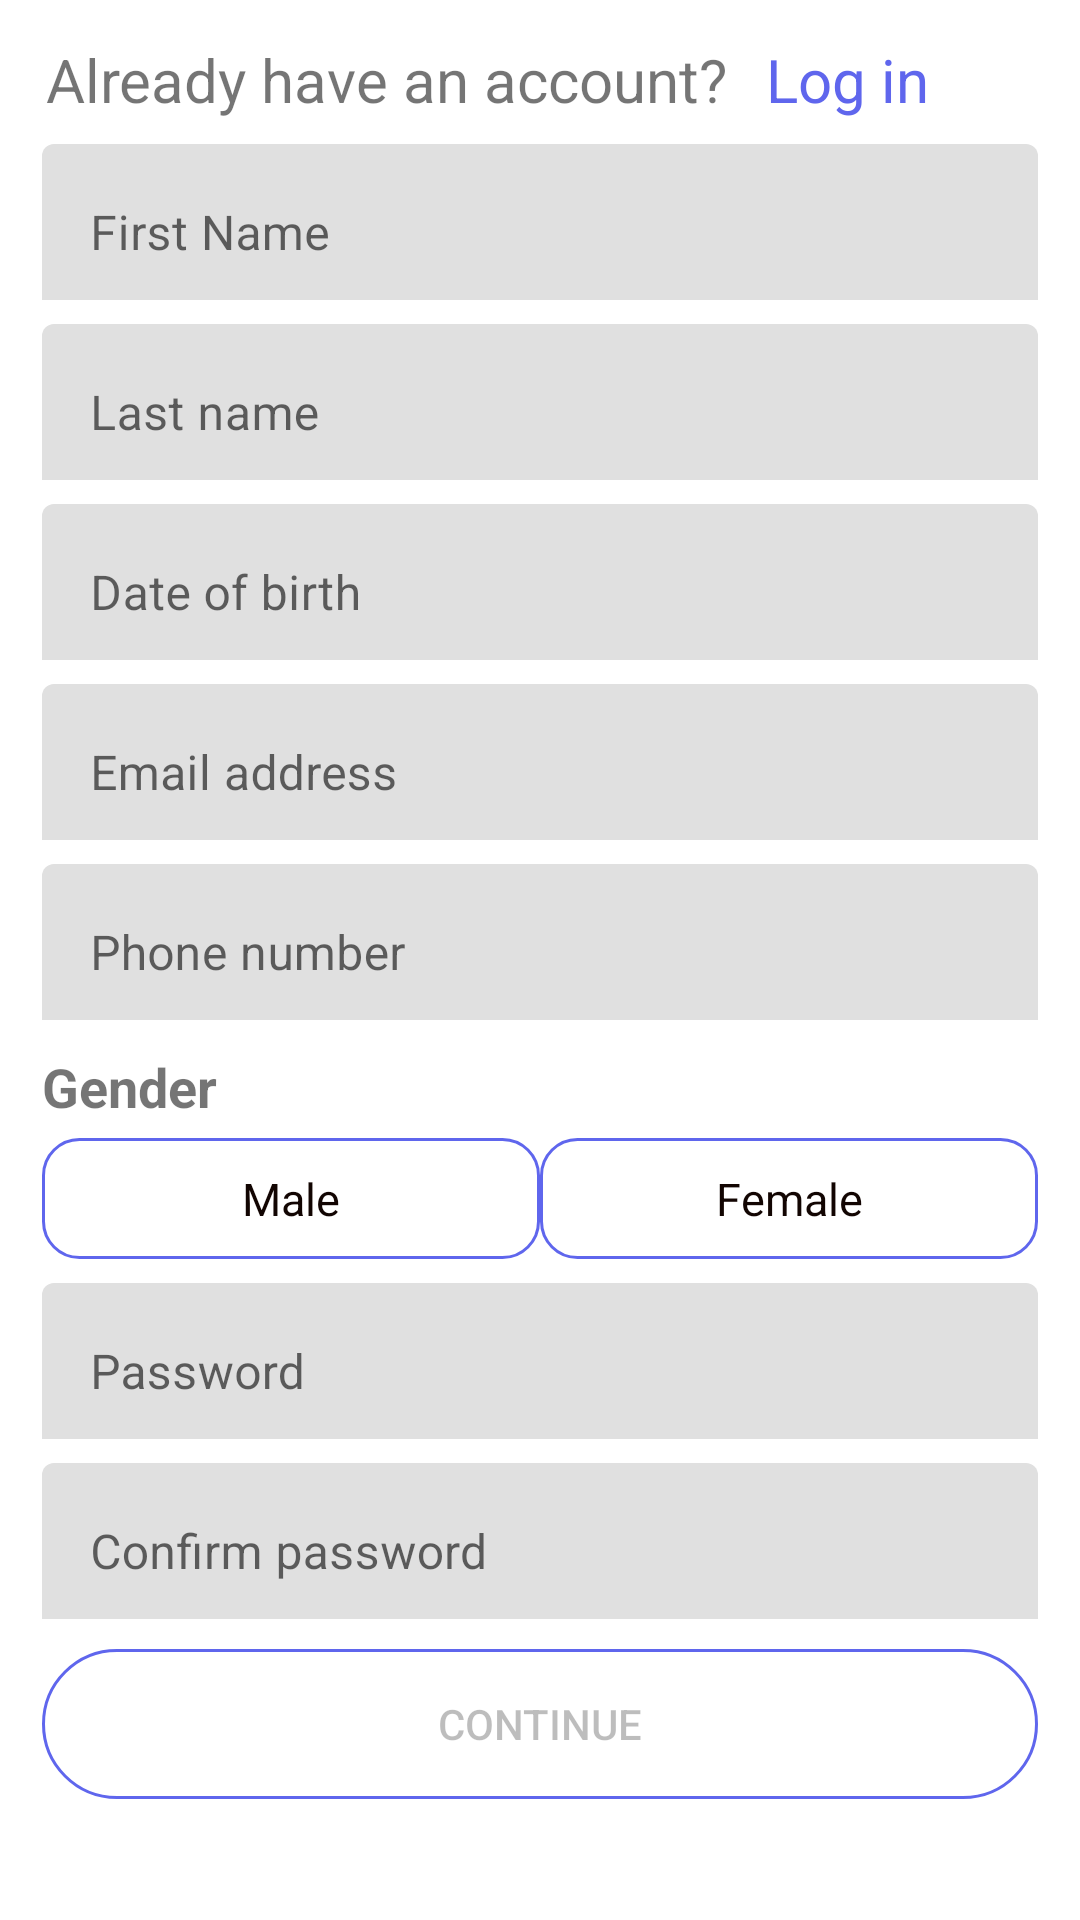

Write the Android layout XML for this screen, with the resource values it uses.
<!-- AndroidManifest.xml: application theme Theme.SingIn -->
<!-- res/layout/activity_registration.xml -->
<?xml version="1.0" encoding="utf-8"?>
<androidx.constraintlayout.widget.ConstraintLayout xmlns:android="http://schemas.android.com/apk/res/android"
    xmlns:app="http://schemas.android.com/apk/res-auto"
    xmlns:tools="http://schemas.android.com/tools"
    android:layout_width="match_parent"
    android:layout_height="match_parent"
    tools:context=".MainActivity">


    <TextView
        android:id="@+id/textView2"
        android:layout_width="wrap_content"
        android:layout_height="wrap_content"
        android:layout_marginLeft="14dp"
        android:text="Already have an account? "
        android:textSize="20sp"
        app:layout_constraintBottom_toBottomOf="parent"
        app:layout_constraintHorizontal_bias="0.012"
        app:layout_constraintLeft_toLeftOf="parent"
        app:layout_constraintRight_toRightOf="parent"
        app:layout_constraintTop_toTopOf="parent"
        app:layout_constraintVertical_bias="0.021" />

    <TextView
        android:id="@+id/log_in"
        android:layout_width="wrap_content"
        android:layout_height="wrap_content"
        android:layout_marginStart="8dp"
        android:layout_marginLeft="8dp"
        android:text="Log in"
        android:textColor="#5f66ed"
        android:textSize="20sp"
        app:layout_constraintBottom_toBottomOf="@+id/textView2"
        app:layout_constraintStart_toEndOf="@+id/textView2" />

    <com.google.android.material.textfield.TextInputLayout
        android:layout_width="match_parent"
        android:layout_height="60dp"
        android:gravity="center"
        android:hint="First Name"
        android:id="@+id/til_fname"
        app:layout_constraintTop_toBottomOf="@+id/textView2"
        android:layout_marginLeft="14dp"
        android:layout_marginStart="14dp"
        android:layout_marginEnd="14dp"
        android:layout_marginRight="14dp">

        <com.google.android.material.textfield.TextInputEditText
            android:layout_width="match_parent"
            android:layout_height="60dp"
            android:layout_marginTop="16dp"
            app:boxStrokeWidth="0dp"
            android:singleLine="true"
            android:id="@+id/tie_fname"
            android:digits="abcdefghijklmnopqrstuvwxyzABCDEFGHIJKLMNOPQRSTUVWXYZ"            app:boxStrokeWidthFocused="0dp"
            tools:layout_editor_absoluteX="0dp"
            />
    </com.google.android.material.textfield.TextInputLayout>
    <com.google.android.material.textfield.TextInputLayout
        android:layout_width="match_parent"
        android:layout_height="60dp"
        android:gravity="center"
        android:hint="Last name"
        android:id="@+id/til_flname"
        app:layout_constraintTop_toBottomOf="@+id/til_fname"
        android:layout_marginLeft="14dp"
        android:layout_marginStart="14dp"
        android:layout_marginEnd="14dp"
        android:inputType="text"
        android:layout_marginRight="14dp">

        <com.google.android.material.textfield.TextInputEditText
            android:layout_width="match_parent"
            android:layout_height="60dp"
            android:layout_marginTop="16dp"
            app:boxStrokeWidth="0dp"
            android:singleLine="true"
            android:digits="abcdefghijklmnopqrstuvwxyzABCDEFGHIJKLMNOPQRSTUVWXYZ"            android:maxLines="1"
            android:id="@+id/tie_flname"
            app:boxStrokeWidthFocused="0dp"
            tools:layout_editor_absoluteX="0dp" />
    </com.google.android.material.textfield.TextInputLayout>

    <com.google.android.material.textfield.TextInputLayout
        android:layout_width="match_parent"
        android:layout_height="60dp"
        android:gravity="center"
        android:hint="Date of birth"
        android:id="@+id/til_dob"
        app:layout_constraintTop_toBottomOf="@+id/til_flname"
        android:layout_marginLeft="14dp"
        android:layout_marginStart="14dp"
        android:layout_marginEnd="14dp"
        android:layout_marginRight="14dp">

        <com.google.android.material.textfield.TextInputEditText
            android:layout_width="match_parent"
            android:layout_height="60dp"
            android:layout_marginTop="16dp"
            app:boxStrokeWidth="0dp"
            android:id="@+id/tie_dob"
            android:focusable="true"
            app:boxStrokeWidthFocused="0dp"
            tools:layout_editor_absoluteX="0dp" />
    </com.google.android.material.textfield.TextInputLayout>

    <com.google.android.material.textfield.TextInputLayout
        android:layout_width="match_parent"
        android:layout_height="60dp"
        android:gravity="center"
        android:hint="Email address"
        android:id="@+id/til_email"
        app:layout_constraintTop_toBottomOf="@+id/til_dob"
        android:layout_marginLeft="14dp"
        android:layout_marginStart="14dp"
        android:layout_marginEnd="14dp"
        android:inputType="text"
        android:layout_marginRight="14dp">

        <com.google.android.material.textfield.TextInputEditText
            android:layout_width="match_parent"
            android:layout_height="60dp"
            android:layout_marginTop="16dp"
            app:boxStrokeWidth="0dp"
            android:inputType="text"
            android:maxLines="1"
            android:id="@+id/tie_email"
            app:boxStrokeWidthFocused="0dp"
            tools:layout_editor_absoluteX="0dp" />
    </com.google.android.material.textfield.TextInputLayout>


    <com.google.android.material.textfield.TextInputLayout
        android:layout_width="match_parent"
        android:layout_height="60dp"
        android:gravity="center"
        android:hint="Phone number"
        android:id="@+id/til_phone"
        app:layout_constraintTop_toBottomOf="@+id/til_email"
        android:layout_marginLeft="14dp"
        android:layout_marginStart="14dp"
        android:layout_marginEnd="14dp"
        android:inputType="number"
        android:layout_marginRight="14dp">

        <com.google.android.material.textfield.TextInputEditText
            android:layout_width="match_parent"
            android:layout_height="60dp"
            android:layout_marginTop="16dp"
            app:boxStrokeWidth="0dp"
            android:id="@+id/tie_phone"
            android:inputType="number"
            android:singleLine="true"
            android:maxLength="10"
            app:boxStrokeWidthFocused="0dp"
            tools:layout_editor_absoluteX="0dp" />
    </com.google.android.material.textfield.TextInputLayout>

    <TextView
        android:layout_width="match_parent"
        android:layout_height="wrap_content"
        app:layout_constraintTop_toBottomOf="@+id/til_phone"
        android:layout_marginTop="10dp"
        android:textStyle="bold"
        android:text="Gender"
        android:id="@+id/tv_gender"
        android:layout_marginStart="14dp"
        android:layout_marginLeft="14dp"
        android:textSize="18sp"/>
    <LinearLayout
        android:layout_width="match_parent"
        android:layout_height="wrap_content"
        app:layout_constraintTop_toBottomOf="@+id/tv_gender"
        android:layout_marginTop="5dp"
        android:weightSum="1"
        android:id="@+id/ll_gender"
        android:orientation="horizontal"
        android:layout_marginStart="14sp"
        android:layout_marginLeft="14sp"
        android:layout_marginEnd="14sp"
        android:layout_marginRight="14sp">

        <TextView
            android:layout_width="0dp"
            android:layout_height="wrap_content"
            android:layout_weight=".5"
            android:background="@drawable/tv_border"
            android:gravity="center"
            android:textSize="15sp"
            android:text="Male"
            android:singleLine="true"
            android:id="@+id/tv_male"
            android:textAllCaps="false"
            android:textColor="#120502"/>

        <TextView
            android:layout_width="0dp"
            android:layout_height="wrap_content"
            android:id="@+id/tv_female"
            android:layout_weight=".5"
            android:background="@drawable/tv_border"
            android:text="Female"
            android:gravity="center"
            android:textSize="15sp"
            android:textAllCaps="false"
            android:textColor="#120502"/>
    </LinearLayout>

    <com.google.android.material.textfield.TextInputLayout
        android:layout_width="match_parent"
        android:layout_height="60dp"
        android:gravity="center"
        android:hint="Password"
        android:id="@+id/til_pw"
        app:layout_constraintTop_toBottomOf="@+id/ll_gender"
        android:layout_marginLeft="14dp"
        android:layout_marginStart="14dp"
        android:inputType="number"
        android:layout_marginEnd="14dp"
        android:layout_marginRight="14dp">

        <com.google.android.material.textfield.TextInputEditText
            android:id="@+id/tie_pw"
            android:layout_width="match_parent"
            android:layout_height="60dp"
            android:layout_marginTop="16dp"
            android:password="true"
            app:boxStrokeWidth="0dp"
            android:maxLines="1"
            android:inputType="textEmailAddress"
            android:singleLine="true"
            app:boxStrokeWidthFocused="0dp"
            tools:layout_editor_absoluteX="0dp" />
    </com.google.android.material.textfield.TextInputLayout>

    <com.google.android.material.textfield.TextInputLayout
        android:layout_width="match_parent"
        android:layout_height="60dp"
        android:gravity="center"
        android:hint="Confirm password"
        android:id="@+id/til_cpw"
        app:layout_constraintTop_toBottomOf="@+id/til_pw"
        android:layout_marginLeft="14dp"
        android:layout_marginStart="14dp"
        android:layout_marginEnd="14dp"
        android:inputType="number"
        android:layout_marginRight="14dp">

        <com.google.android.material.textfield.TextInputEditText
            android:layout_width="match_parent"
            android:layout_height="60dp"
            android:layout_marginTop="16dp"
            app:boxStrokeWidth="0dp"
            android:id="@+id/tie_cpw"
            android:inputType="textEmailAddress"
            android:maxLines="1"
            android:singleLine="true"
            app:boxStrokeWidthFocused="0dp"
            tools:layout_editor_absoluteX="0dp" />
    </com.google.android.material.textfield.TextInputLayout>

    <Button
        android:layout_width="match_parent"
        android:layout_height="50dp"
        app:layout_constraintTop_toBottomOf="@+id/til_cpw"
        android:background="@drawable/confirm_tv_border"
        android:layout_marginLeft="14dp"
        android:layout_marginStart="14dp"
        android:layout_marginEnd="14dp"
        android:layout_marginRight="14dp"
        android:layout_marginTop="10dp"
        android:text="Continue"
        android:enabled="false"
        android:id="@+id/btn_continue"
        android:gravity="center"/>
</androidx.constraintlayout.widget.ConstraintLayout>
<!-- resources referenced by this layout -->
<resources>
  <!-- drawable confirm_tv_border (drawable-v24) -->
  <?xml version="1.0" encoding="utf-8"?>
  <shape xmlns:android="http://schemas.android.com/apk/res/android" android:shape="rectangle" >
      <solid android:color="@android:color/white" />
      <stroke android:width="1dip" android:color="#5f66ed"/>
      <corners android:radius="200dp"/>
      <padding android:bottom="10dp" android:left="10dp" android:right="10dp" android:top="10dp"/>
  </shape>
  <!-- drawable tv_border (drawable-v24) -->
  <?xml version="1.0" encoding="utf-8"?>
  <shape xmlns:android="http://schemas.android.com/apk/res/android" android:shape="rectangle" >
      <solid android:color="@android:color/white" />
      <stroke android:width="1dip" android:color="#5f66ed"/>
      <corners android:radius="12dp"/>
      <padding android:bottom="10dp" android:left="10dp" android:right="10dp" android:top="10dp"/>
  </shape>
  <style name="Theme.SingIn" parent="Theme.MaterialComponents.DayNight.DarkActionBar">
          
          <item name="colorPrimary">@color/purple_500</item>
          <item name="colorPrimaryVariant">@color/purple_700</item>
          <item name="colorOnPrimary">@color/white</item>
          
          <item name="colorSecondary">@color/teal_200</item>
          <item name="colorSecondaryVariant">@color/teal_700</item>
          <item name="colorOnSecondary">@color/black</item>
          
          <item name="android:statusBarColor" tools:targetApi="l">?attr/colorPrimaryVariant</item>
          
      </style>
  <!-- not gathered from this repository: default colours our renderer supplied (Android Studio template values) -->
  <color name="purple_500">#FF6200EE</color>
  <color name="purple_700">#FF3700B3</color>
  <color name="teal_200">#FF03DAC5</color>
  <color name="teal_700">#FF018786</color>
  <color name="black">#FF000000</color>
  <color name="white">#FFFFFFFF</color>
</resources>
